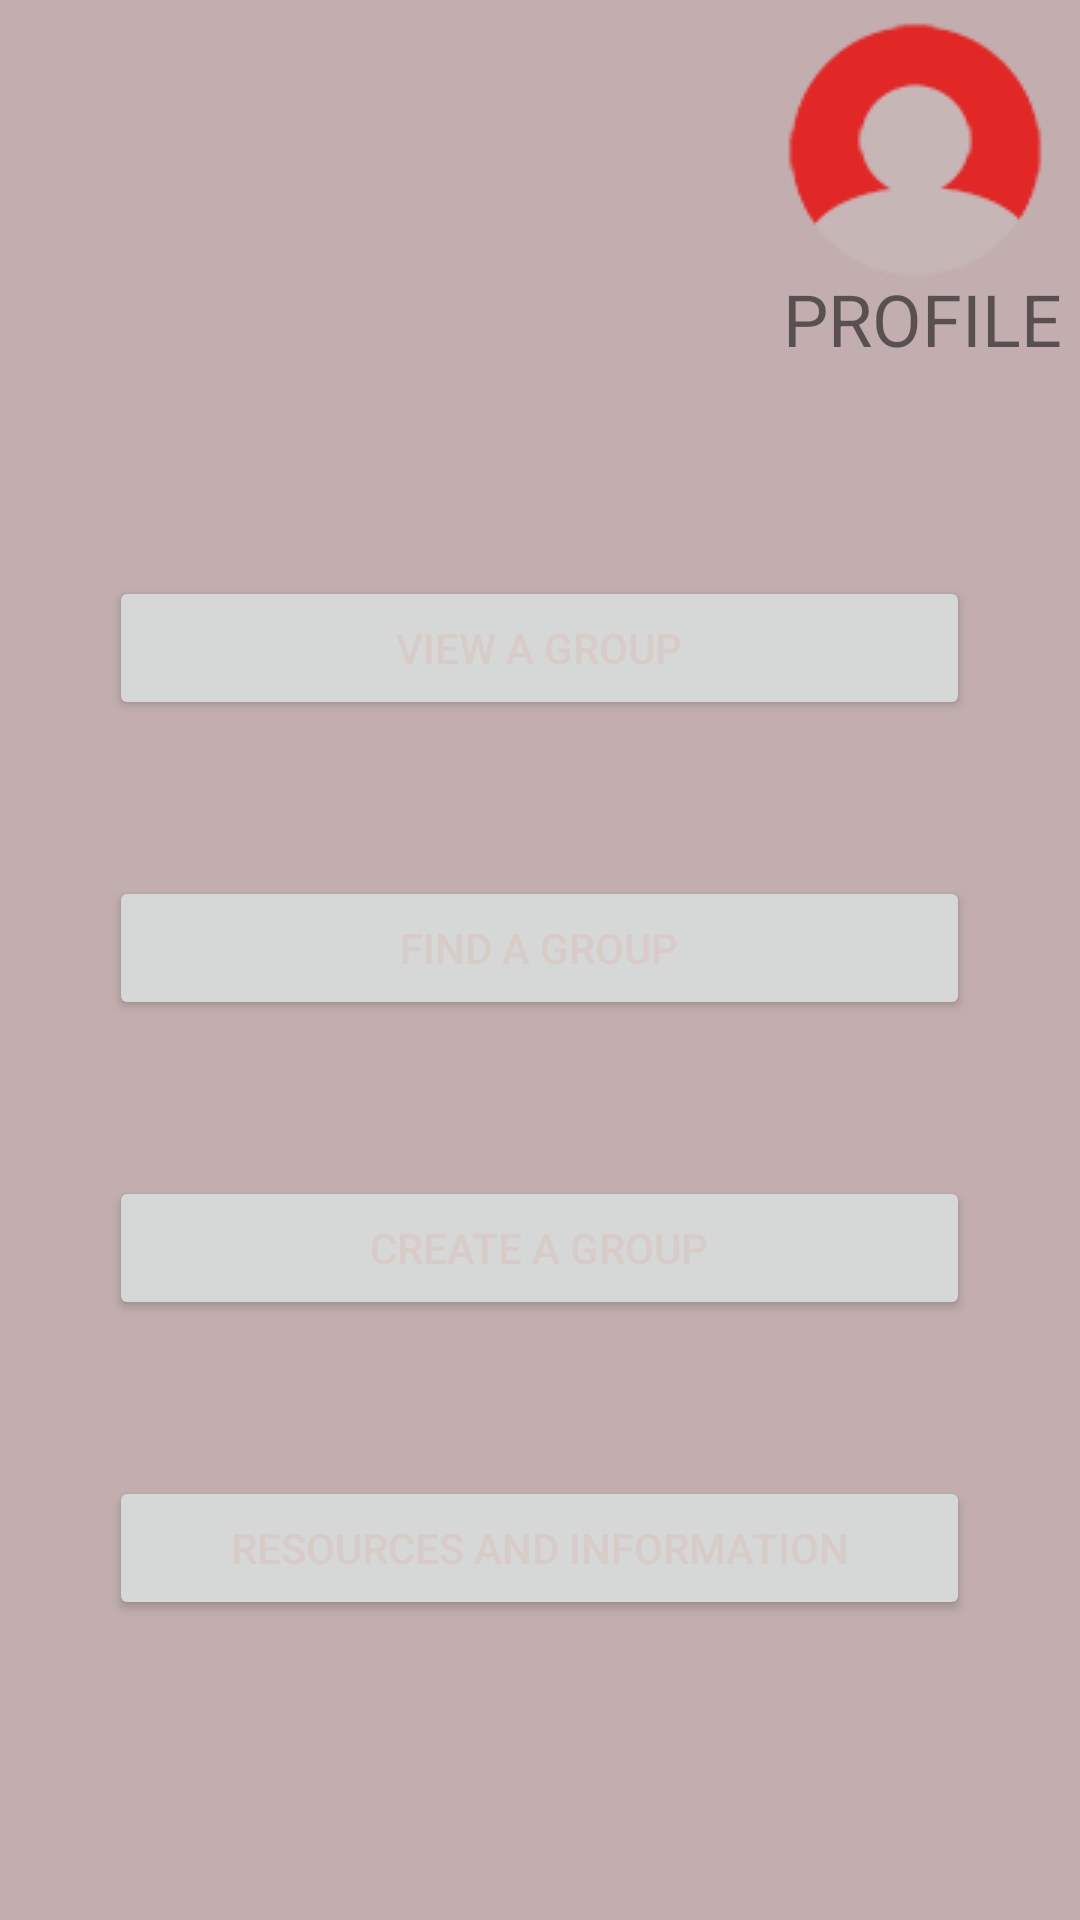

Here is an Android app screen rendered from its layout file. Give the layout XML and the strings, colors and styles it references.
<!-- AndroidManifest.xml: application theme Theme.AndroidAppV2 -->
<!-- res/layout/activity_main.xml -->
<?xml version="1.0" encoding="utf-8"?>
<RelativeLayout xmlns:android="http://schemas.android.com/apk/res/android"
    xmlns:app="http://schemas.android.com/apk/res-auto"
    xmlns:tools="http://schemas.android.com/tools"
    android:layout_width="match_parent"
    android:layout_height="match_parent"
    android:background="@color/mainBackground"
    tools:context=".MainActivity">


    <Button
        android:id="@+id/buttonFind"
        android:layout_width="287dp"
        android:layout_height="wrap_content"
        android:layout_alignParentBottom="true"
        android:layout_centerHorizontal="true"
        android:layout_marginBottom="300dp"
        android:text="@string/find_a_group"
        android:textColor="#D7CCC8" />


    <Button
        android:id="@+id/buttonCreate"
        android:layout_width="287dp"
        android:layout_height="wrap_content"
        android:layout_alignParentBottom="true"
        android:layout_centerHorizontal="true"
        android:layout_marginBottom="200dp"
        android:text="@string/create_a_group"
        android:textColor="#D7CCC8" />

    <Button
        android:id="@+id/buttonView"
        android:layout_width="287dp"
        android:layout_height="wrap_content"
        android:layout_alignParentBottom="true"
        android:layout_centerHorizontal="true"
        android:layout_marginBottom="400dp"
        android:text="@string/view_a_group"
        android:textColor="#D7CCC8" />

    <Button
        android:id="@+id/buttonResources"
        android:layout_width="287dp"
        android:layout_height="wrap_content"
        android:layout_alignParentBottom="true"
        android:layout_centerHorizontal="true"
        android:layout_marginBottom="100dp"
        android:text="Resources and Information"
        android:textColor="#D7CCC8" />

    <ImageButton
        android:id="@+id/userButton"
        android:layout_width="wrap_content"
        android:layout_height="wrap_content"
        android:layout_alignParentEnd="true"
        android:paddingRight="5dp"
        android:background="@null"
        android:src="@drawable/icon100" />

    <TextView
        android:id="@+id/textView"
        android:layout_width="wrap_content"
        android:layout_height="wrap_content"
        android:layout_alignParentRight="true"
        android:layout_marginTop="90dp"
        android:text="PROFILE "
        android:textSize="24sp" />

</RelativeLayout>
<!-- resources referenced by this layout -->
<resources>
  <color name="mainBackground">#F8C1ACAC</color>
  <!-- drawable icon100: png bitmap (drawable, 2761 bytes) -->
  <string name="create_a_group">Create a Group</string>
  <string name="find_a_group">Find a Group</string>
  <string name="view_a_group">View a Group</string>
  <style name="Theme.AndroidAppV2" parent="Theme.MaterialComponents.DayNight.DarkActionBar">
          
          <item name="colorPrimary">@color/purple_500</item>
          <item name="colorPrimaryVariant">@color/purple_700</item>
          <item name="colorOnPrimary">@color/white</item>
          
          <item name="colorSecondary">@color/teal_200</item>
          <item name="colorSecondaryVariant">@color/teal_700</item>
          <item name="colorOnSecondary">@color/black</item>
          
          <item name="android:statusBarColor" tools:targetApi="l">?attr/colorPrimaryVariant</item>
          
      </style>
  <color name="purple_500">#FF6200EE</color>
  <color name="purple_700">#FF3700B3</color>
  <color name="white">#FFFFFFFF</color>
  <color name="teal_200">#FF03DAC5</color>
  <color name="teal_700">#FF018786</color>
  <color name="black">#FF000000</color>
</resources>
